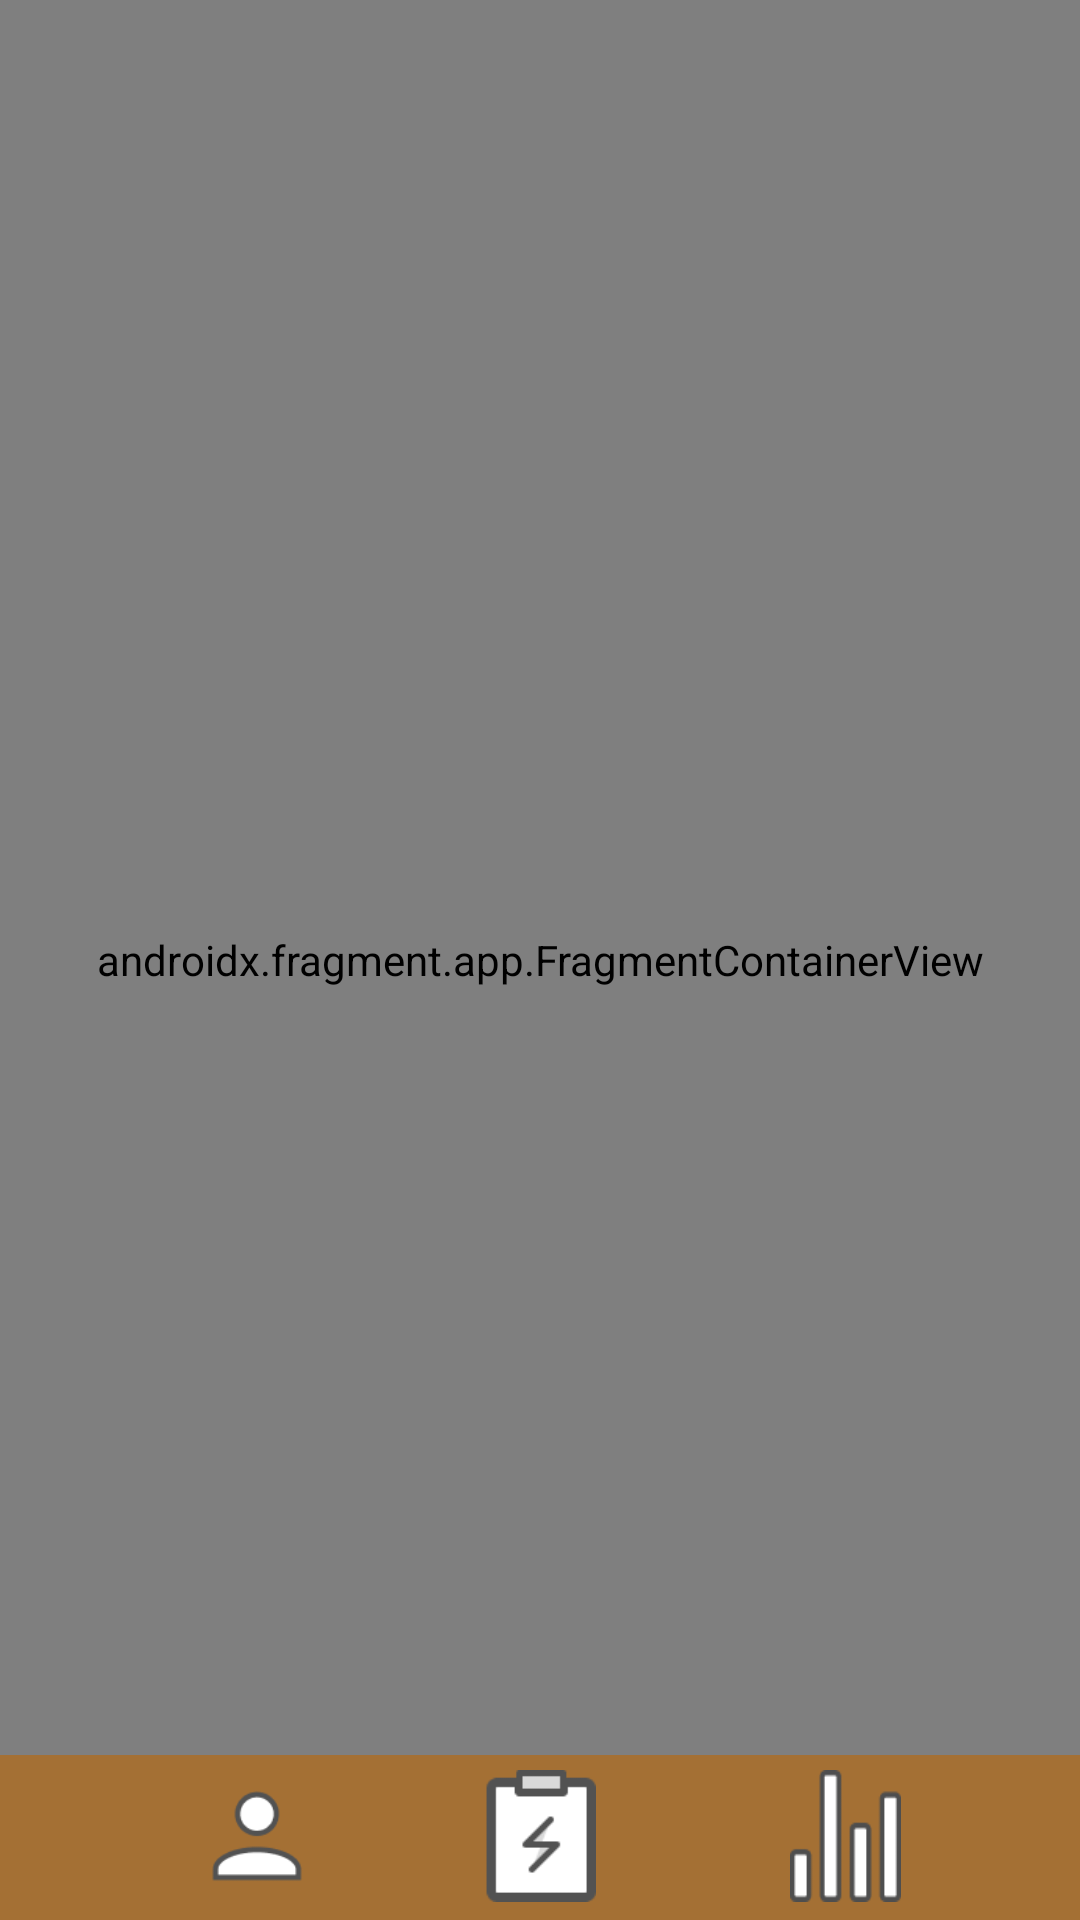

This screen was rendered from an Android layout file. Write that file and the resources it references.
<!-- AndroidManifest.xml: application theme Theme.TaxiDrivers -->
<!-- res/layout/activity_fragment.xml -->
<?xml version="1.0" encoding="utf-8"?>
<androidx.constraintlayout.widget.ConstraintLayout xmlns:android="http://schemas.android.com/apk/res/android"
    android:id="@+id/mainlayout"
    xmlns:app="http://schemas.android.com/apk/res-auto"
    xmlns:tools="http://schemas.android.com/tools"
    android:layout_width="match_parent"
    android:orientation="vertical"
    android:layout_height="match_parent"
    android:background="@color/background_color"
    tools:context=".activities.FragmentActivity">

    <androidx.fragment.app.FragmentContainerView
        android:id="@+id/fragment_container_view"
        android:name="com.rybnickov.taxidrivers.fragments.OrdersFragment"
        android:layout_width="match_parent"
        android:layout_height="match_parent"
        app:layout_constraintBottom_toTopOf="@+id/bottom_nav_layout"
        app:layout_constraintEnd_toEndOf="parent"
        app:layout_constraintStart_toStartOf="parent"
        app:layout_constraintTop_toTopOf="parent"
        tools:context=".Activities.MainActivity"
        tools:layout="@layout/fragment_orders_fragment" />

    <androidx.constraintlayout.widget.ConstraintLayout
        android:id="@+id/bottom_nav_layout"
        android:layout_width="match_parent"
        android:layout_height="55dp"
        android:background="@color/button_color"
        app:layout_constraintBottom_toBottomOf="parent"
        app:layout_constraintEnd_toEndOf="parent"
        app:layout_constraintHorizontal_bias="0.0"
        app:layout_constraintStart_toStartOf="parent"
        app:layout_constraintTop_toTopOf="parent"
        app:layout_constraintVertical_bias="1.0"
        android:orientation="horizontal">

        <ImageButton
            android:id="@+id/profileButton"
            android:layout_width="44dp"
            android:layout_height="44dp"
            android:background="@drawable/account_icon"
            android:onClick="goToAccountClick"
            app:layout_constraintBottom_toBottomOf="parent"
            app:layout_constraintEnd_toEndOf="parent"
            app:layout_constraintHorizontal_bias="0.201"
            app:layout_constraintStart_toStartOf="parent"
            app:layout_constraintTop_toTopOf="parent"
            app:layout_constraintVertical_bias="0.454" />

        <ImageButton
            android:id="@+id/ordersButton"
            android:layout_width="37dp"
            android:layout_height="44dp"
            android:background="@drawable/orders_icon"
            android:onClick="goToOrdersClick"
            app:layout_constraintBottom_toBottomOf="parent"
            app:layout_constraintEnd_toEndOf="parent"
            app:layout_constraintStart_toStartOf="parent"
            app:layout_constraintTop_toTopOf="parent"
            app:layout_constraintVertical_bias="0.454" />

        <ImageButton
            android:id="@+id/statsButton"
            android:layout_width="37dp"
            android:layout_height="44dp"
            android:background="@drawable/stats_icon"
            android:onClick="goToStatsClick"
            app:layout_constraintBottom_toBottomOf="parent"
            app:layout_constraintEnd_toEndOf="parent"
            app:layout_constraintHorizontal_bias="0.815"
            app:layout_constraintStart_toStartOf="parent"
            app:layout_constraintTop_toTopOf="parent"
            app:layout_constraintVertical_bias="0.454" />

    </androidx.constraintlayout.widget.ConstraintLayout>
</androidx.constraintlayout.widget.ConstraintLayout>
<!-- res/layout/fragment_orders_fragment.xml (included above) -->
<?xml version="1.0" encoding="utf-8"?>
<FrameLayout xmlns:android="http://schemas.android.com/apk/res/android"
    xmlns:tools="http://schemas.android.com/tools"
    android:layout_width="match_parent"
    android:layout_height="match_parent"
    tools:context=".fragments.OrdersFragment">
<ListView
    android:id="@+id/orders_listview"
    android:layout_width="match_parent"
    android:layout_margin="10dp"
    android:layout_height="match_parent"/>
</FrameLayout>
<!-- resources referenced by this layout -->
<resources>
  <color name="background_color">#CAC5B2</color>
  <color name="button_color">#A47034</color>
  <!-- drawable account_icon: png bitmap (drawable, 1189 bytes) -->
  <!-- drawable orders_icon: png bitmap (drawable, 993 bytes) -->
  <!-- drawable stats_icon: png bitmap (drawable, 943 bytes) -->
  <style name="Theme.TaxiDrivers" parent="Theme.MaterialComponents.DayNight.DarkActionBar">
          
          <item name="colorPrimary">@color/purple_500</item>
          <item name="colorPrimaryVariant">@color/purple_700</item>
          <item name="colorOnPrimary">@color/white</item>
          
          <item name="colorSecondary">@color/teal_200</item>
          <item name="colorSecondaryVariant">@color/teal_700</item>
          <item name="colorOnSecondary">@color/black</item>
          
          <item name="android:statusBarColor">?attr/colorPrimaryVariant</item>
          
      </style>
  <color name="purple_500">#FF6200EE</color>
  <color name="purple_700">#FF3700B3</color>
  <color name="white">#FFFFFFFF</color>
  <color name="teal_200">#FF03DAC5</color>
  <color name="teal_700">#00870101</color>
  <color name="black">#FF000000</color>
</resources>
